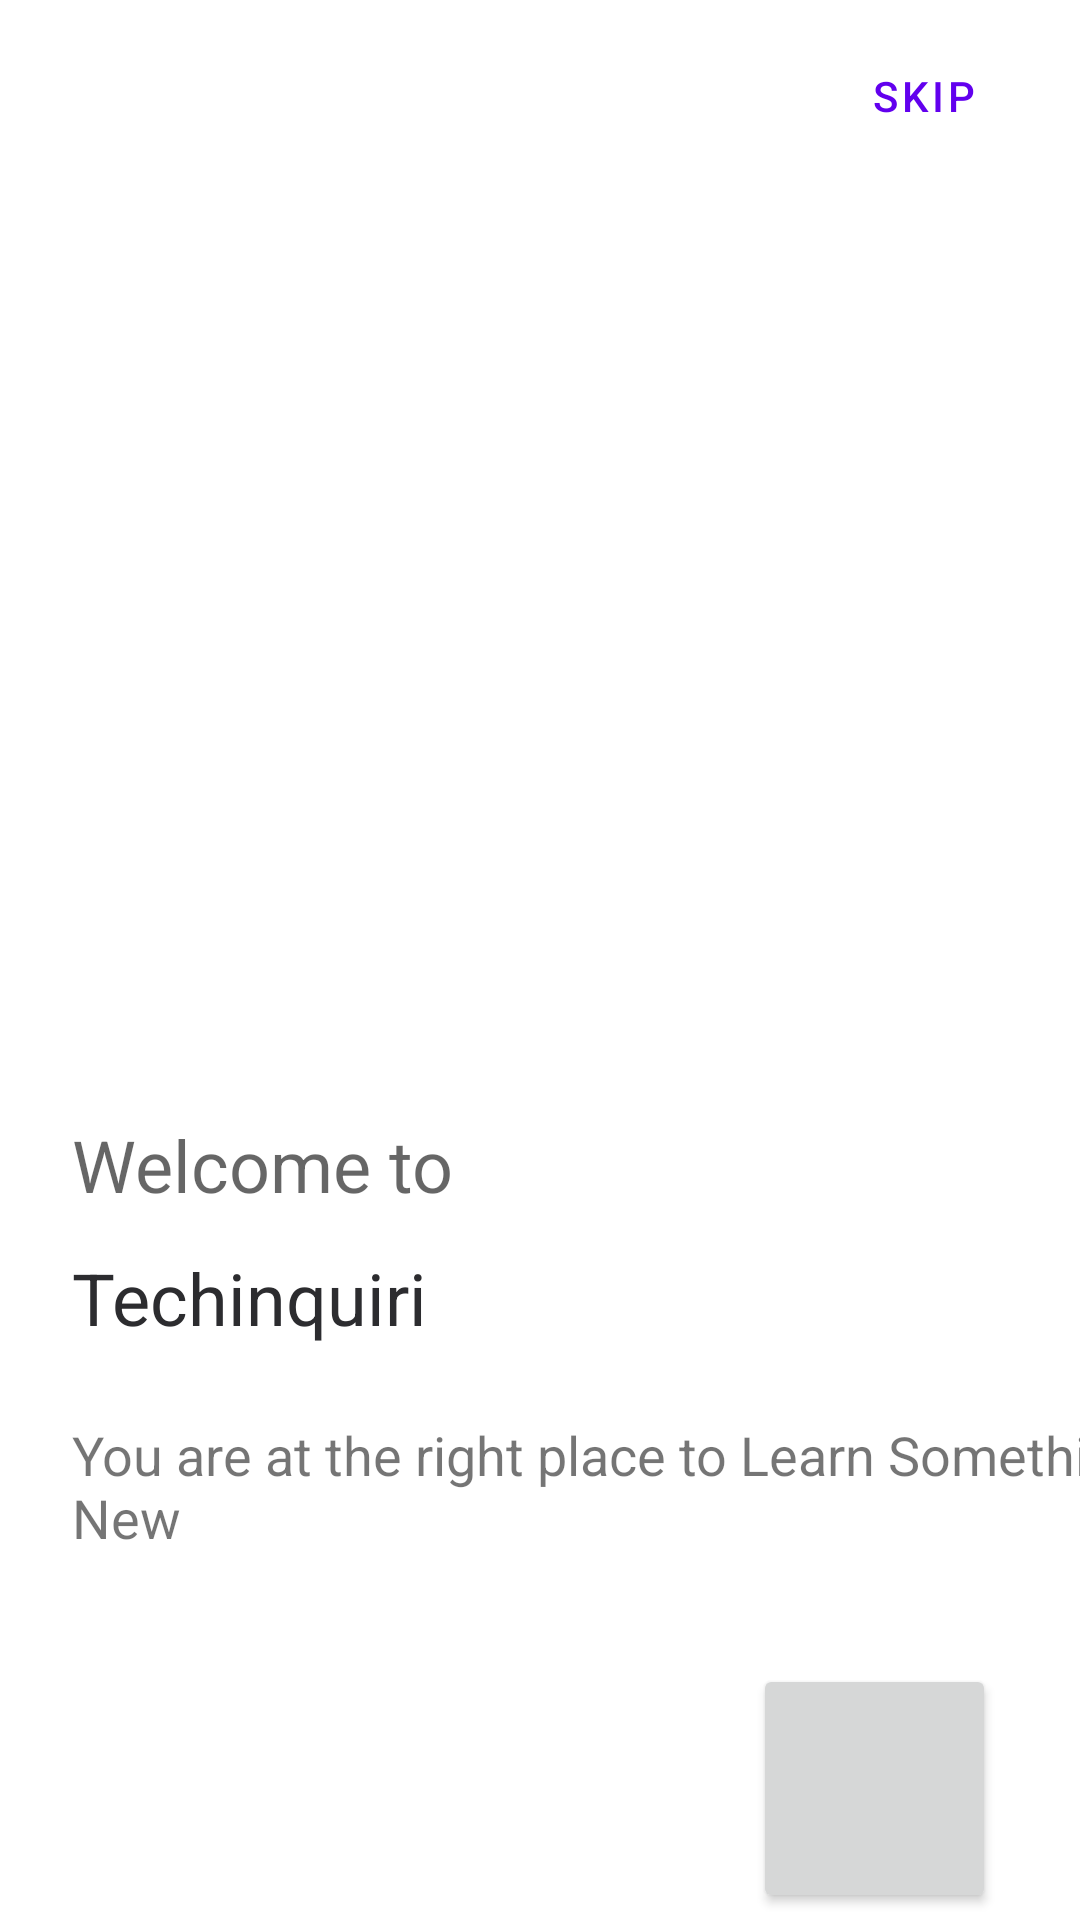

Android layout source for this screen:
<!-- AndroidManifest.xml: application theme Theme.Techinquiri -->
<!-- res/layout/get_started1.xml -->
<?xml version="1.0" encoding="utf-8"?>
<ScrollView xmlns:android="http://schemas.android.com/apk/res/android"
    xmlns:app="http://schemas.android.com/apk/res-auto"
    xmlns:tools="http://schemas.android.com/tools"
    android:layout_width="match_parent"
    android:layout_height="match_parent">

    <androidx.constraintlayout.widget.ConstraintLayout
        android:id="@+id/textView"
        android:layout_width="match_parent"
        android:layout_height="match_parent">

        <TextView
            android:id="@+id/textView8"
            android:layout_width="wrap_content"
            android:layout_height="wrap_content"
            android:layout_marginStart="24dp"
            android:layout_marginTop="12dp"
            android:text="Techinquiri"
            android:textColor="#2C2C2F"
            android:textSize="24sp"
            app:layout_constraintStart_toStartOf="parent"
            app:layout_constraintTop_toBottomOf="@+id/textView7" />

        <Button
            android:id="@+id/textButton"
            style="@style/Widget.MaterialComponents.Button.TextButton"
            android:layout_width="wrap_content"
            android:layout_height="wrap_content"
            android:layout_marginTop="8dp"
            android:layout_marginEnd="8dp"
            android:text="Skip"
            android:textSize="14sp"
            app:layout_constraintEnd_toEndOf="parent"
            app:layout_constraintTop_toTopOf="parent" />

        <Button
            android:id="@+id/containedButton"
            android:layout_width="81dp"
            android:layout_height="83dp"
            android:layout_marginTop="35dp"
            android:layout_marginEnd="28dp"
            app:icon="@drawable/ic_baseline_arrow_forward"
            app:iconGravity="textTop"
            app:iconSize="40sp"
            app:layout_constraintEnd_toEndOf="parent"
            app:layout_constraintTop_toBottomOf="@+id/textView9"
            app:layout_constraintVertical_bias="0.0"
            tools:ignore="SpeakableTextPresentCheck" />

        <ImageView
            android:id="@+id/imageView"
            android:layout_width="185dp"
            android:layout_height="216dp"
            android:layout_marginTop="60dp"
            app:layout_constraintEnd_toEndOf="parent"
            app:layout_constraintHorizontal_bias="0.5"
            app:layout_constraintStart_toStartOf="parent"
            app:layout_constraintTop_toBottomOf="@+id/textButton"
            app:srcCompat="@mipmap/get_started3" />

        <TextView
            android:id="@+id/textView7"
            android:layout_width="wrap_content"
            android:layout_height="wrap_content"
            android:layout_marginStart="24dp"
            android:layout_marginTop="40dp"
            android:text="Welcome to"
            android:textColor="?android:attr/textColorSecondary"
            android:textSize="24sp"
            app:layout_constraintStart_toStartOf="parent"
            app:layout_constraintTop_toBottomOf="@+id/imageView" />

        <TextView
            android:id="@+id/textView9"
            android:layout_width="359dp"
            android:layout_height="47dp"
            android:layout_marginStart="24dp"
            android:layout_marginTop="24dp"
            android:text="You are at the right place to Learn Something New"
            android:textColor="?android:attr/textColorTertiary"
            android:textSize="18sp"
            app:layout_constraintLeft_toLeftOf="parent"
            app:layout_constraintStart_toStartOf="parent"
            app:layout_constraintTop_toBottomOf="@+id/textView8" />

    </androidx.constraintlayout.widget.ConstraintLayout>

</ScrollView>
<!-- resources referenced by this layout -->
<resources>
  <!-- mipmap get_started3: png bitmap (drawable-hdpi, 135323 bytes) -->
  <style name="Theme.Techinquiri" parent="Theme.MaterialComponents.DayNight.DarkActionBar">
          
          <item name="colorPrimary">@color/purple_500</item>
          <item name="colorPrimaryVariant">@color/purple_700</item>
          <item name="colorOnPrimary">@color/white</item>
          
          <item name="colorSecondary">@color/teal_200</item>
          <item name="colorSecondaryVariant">@color/teal_700</item>
          <item name="colorOnSecondary">@color/black</item>
          
          <item name="android:statusBarColor" tools:targetApi="l">?attr/colorPrimaryVariant</item>
          
      </style>
  <!-- not gathered from this repository: default colours our renderer supplied (Android Studio template values) -->
  <color name="purple_500">#FF6200EE</color>
  <color name="purple_700">#FF3700B3</color>
  <color name="teal_200">#FF03DAC5</color>
  <color name="teal_700">#FF018786</color>
  <color name="black">#FF000000</color>
  <color name="white">#FFFFFFFF</color>
</resources>
